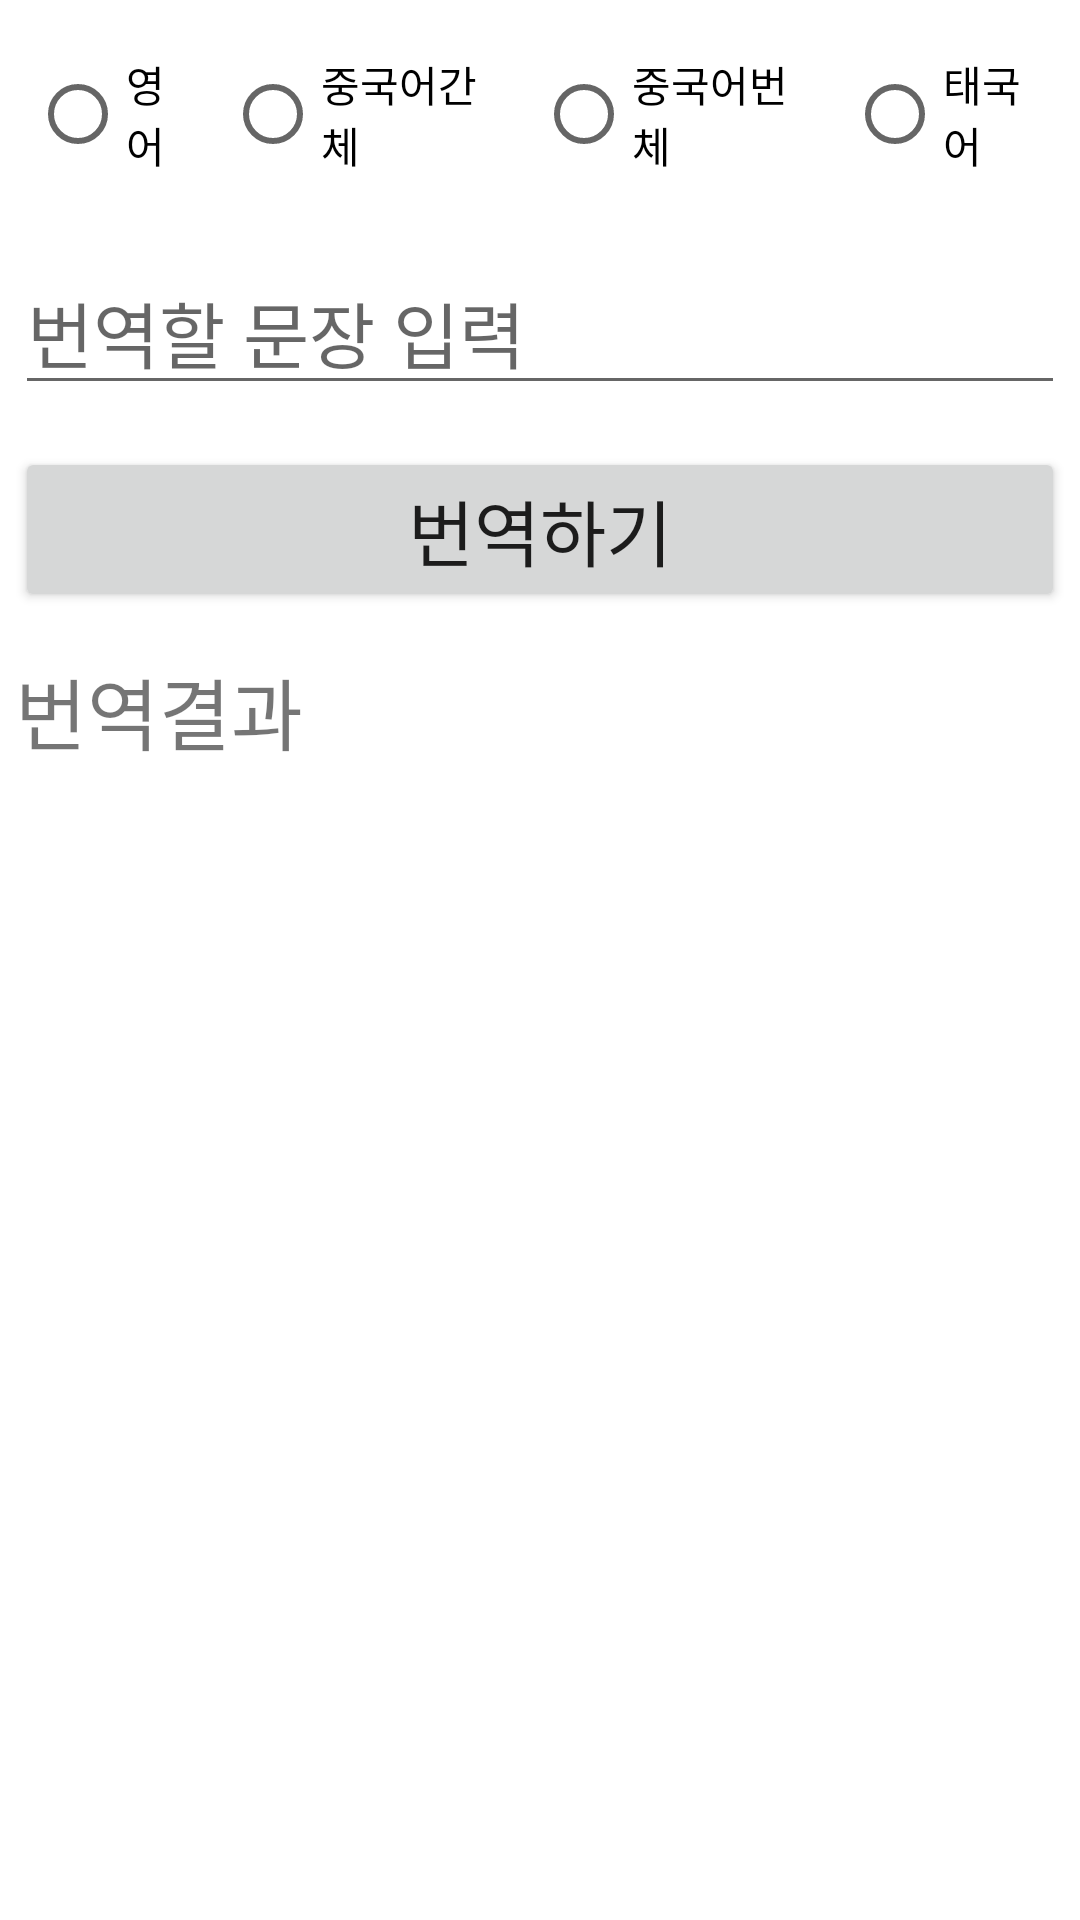

Layout XML and referenced resources for this Android screen:
<!-- AndroidManifest.xml: application theme Theme.TransApp -->
<!-- res/layout/activity_main.xml -->
<?xml version="1.0" encoding="utf-8"?>
<androidx.constraintlayout.widget.ConstraintLayout xmlns:android="http://schemas.android.com/apk/res/android"
    xmlns:app="http://schemas.android.com/apk/res-auto"
    xmlns:tools="http://schemas.android.com/tools"
    android:layout_width="match_parent"
    android:layout_height="match_parent"
    tools:context=".MainActivity">

    <LinearLayout
        android:layout_width="match_parent"
        android:layout_height="match_parent"
        android:orientation="vertical">

        <LinearLayout
            android:layout_width="match_parent"
            android:layout_height="wrap_content"
            android:orientation="horizontal">

            <RadioGroup
                android:id="@+id/radioGroup"
                android:layout_width="wrap_content"
                android:layout_height="wrap_content"
                android:layout_marginLeft="5dp"
                android:layout_marginTop="7dp"
                android:layout_marginRight="5dp"
                android:layout_marginBottom="7dp"
                android:orientation="horizontal">

                <RadioButton
                    android:id="@+id/radiobtn1"
                    android:layout_width="match_parent"
                    android:layout_height="wrap_content"
                    android:layout_marginLeft="5dp"
                    android:layout_marginTop="7dp"
                    android:layout_marginRight="5dp"
                    android:layout_marginBottom="7dp"
                    android:layout_weight="1"
                    android:text="영어"
                    android:textSize="14sp" />

                <RadioButton
                    android:id="@+id/radiobtn2"
                    android:layout_width="match_parent"
                    android:layout_height="wrap_content"
                    android:layout_marginLeft="5dp"
                    android:layout_marginTop="7dp"
                    android:layout_marginRight="5dp"
                    android:layout_marginBottom="7dp"
                    android:layout_weight="1"
                    android:text="중국어간체"
                    android:textSize="14sp" />

                <RadioButton
                    android:id="@+id/radiobtn3"
                    android:layout_width="match_parent"
                    android:layout_height="wrap_content"
                    android:layout_marginLeft="5dp"
                    android:layout_marginTop="7dp"
                    android:layout_marginRight="5dp"
                    android:layout_marginBottom="7dp"
                    android:layout_weight="1"
                    android:text="중국어번체"
                    android:textSize="14sp" />

                <RadioButton
                    android:id="@+id/radiobtn4"
                    android:layout_width="wrap_content"
                    android:layout_height="wrap_content"
                    android:layout_marginLeft="5dp"
                    android:layout_marginTop="7dp"
                    android:layout_marginRight="5dp"
                    android:layout_marginBottom="7dp"
                    android:layout_weight="1"
                    android:text="태국어"
                    android:textSize="14sp" />

            </RadioGroup>
        </LinearLayout>

        <EditText
            android:id="@+id/editText"
            android:layout_width="match_parent"
            android:layout_height="wrap_content"
            android:layout_marginLeft="5dp"
            android:layout_marginTop="7dp"
            android:layout_marginRight="5dp"
            android:layout_marginBottom="7dp"
            android:ems="10"
            android:hint="번역할 문장 입력"
            android:inputType="textPersonName"
            android:textSize="24sp" />

        <Button
            android:id="@+id/button"
            android:layout_width="match_parent"
            android:layout_height="wrap_content"
            android:layout_marginLeft="5dp"
            android:layout_marginTop="7dp"
            android:layout_marginRight="5dp"
            android:layout_marginBottom="7dp"
            android:text="번역하기"
            android:textSize="24sp" />

        <TextView
            android:id="@+id/textResult"
            android:layout_width="match_parent"
            android:layout_height="wrap_content"
            android:layout_marginLeft="5dp"
            android:layout_marginTop="7dp"
            android:layout_marginRight="5dp"
            android:layout_marginBottom="7dp"
            android:text="번역결과"
            android:textSize="26sp" />
    </LinearLayout>

</androidx.constraintlayout.widget.ConstraintLayout>
<!-- resources referenced by this layout -->
<resources>
  <style name="Theme.TransApp" parent="Theme.MaterialComponents.DayNight.DarkActionBar">
          
          <item name="colorPrimary">@color/purple_500</item>
          <item name="colorPrimaryVariant">@color/purple_700</item>
          <item name="colorOnPrimary">@color/white</item>
          
          <item name="colorSecondary">@color/teal_200</item>
          <item name="colorSecondaryVariant">@color/teal_700</item>
          <item name="colorOnSecondary">@color/black</item>
          
          <item name="android:statusBarColor">?attr/colorPrimaryVariant</item>
          
      </style>
  <!-- not gathered from this repository: default colours our renderer supplied (Android Studio template values) -->
  <color name="purple_500">#FF6200EE</color>
  <color name="purple_700">#FF3700B3</color>
  <color name="teal_200">#FF03DAC5</color>
  <color name="teal_700">#FF018786</color>
  <color name="black">#FF000000</color>
  <color name="white">#FFFFFFFF</color>
</resources>
